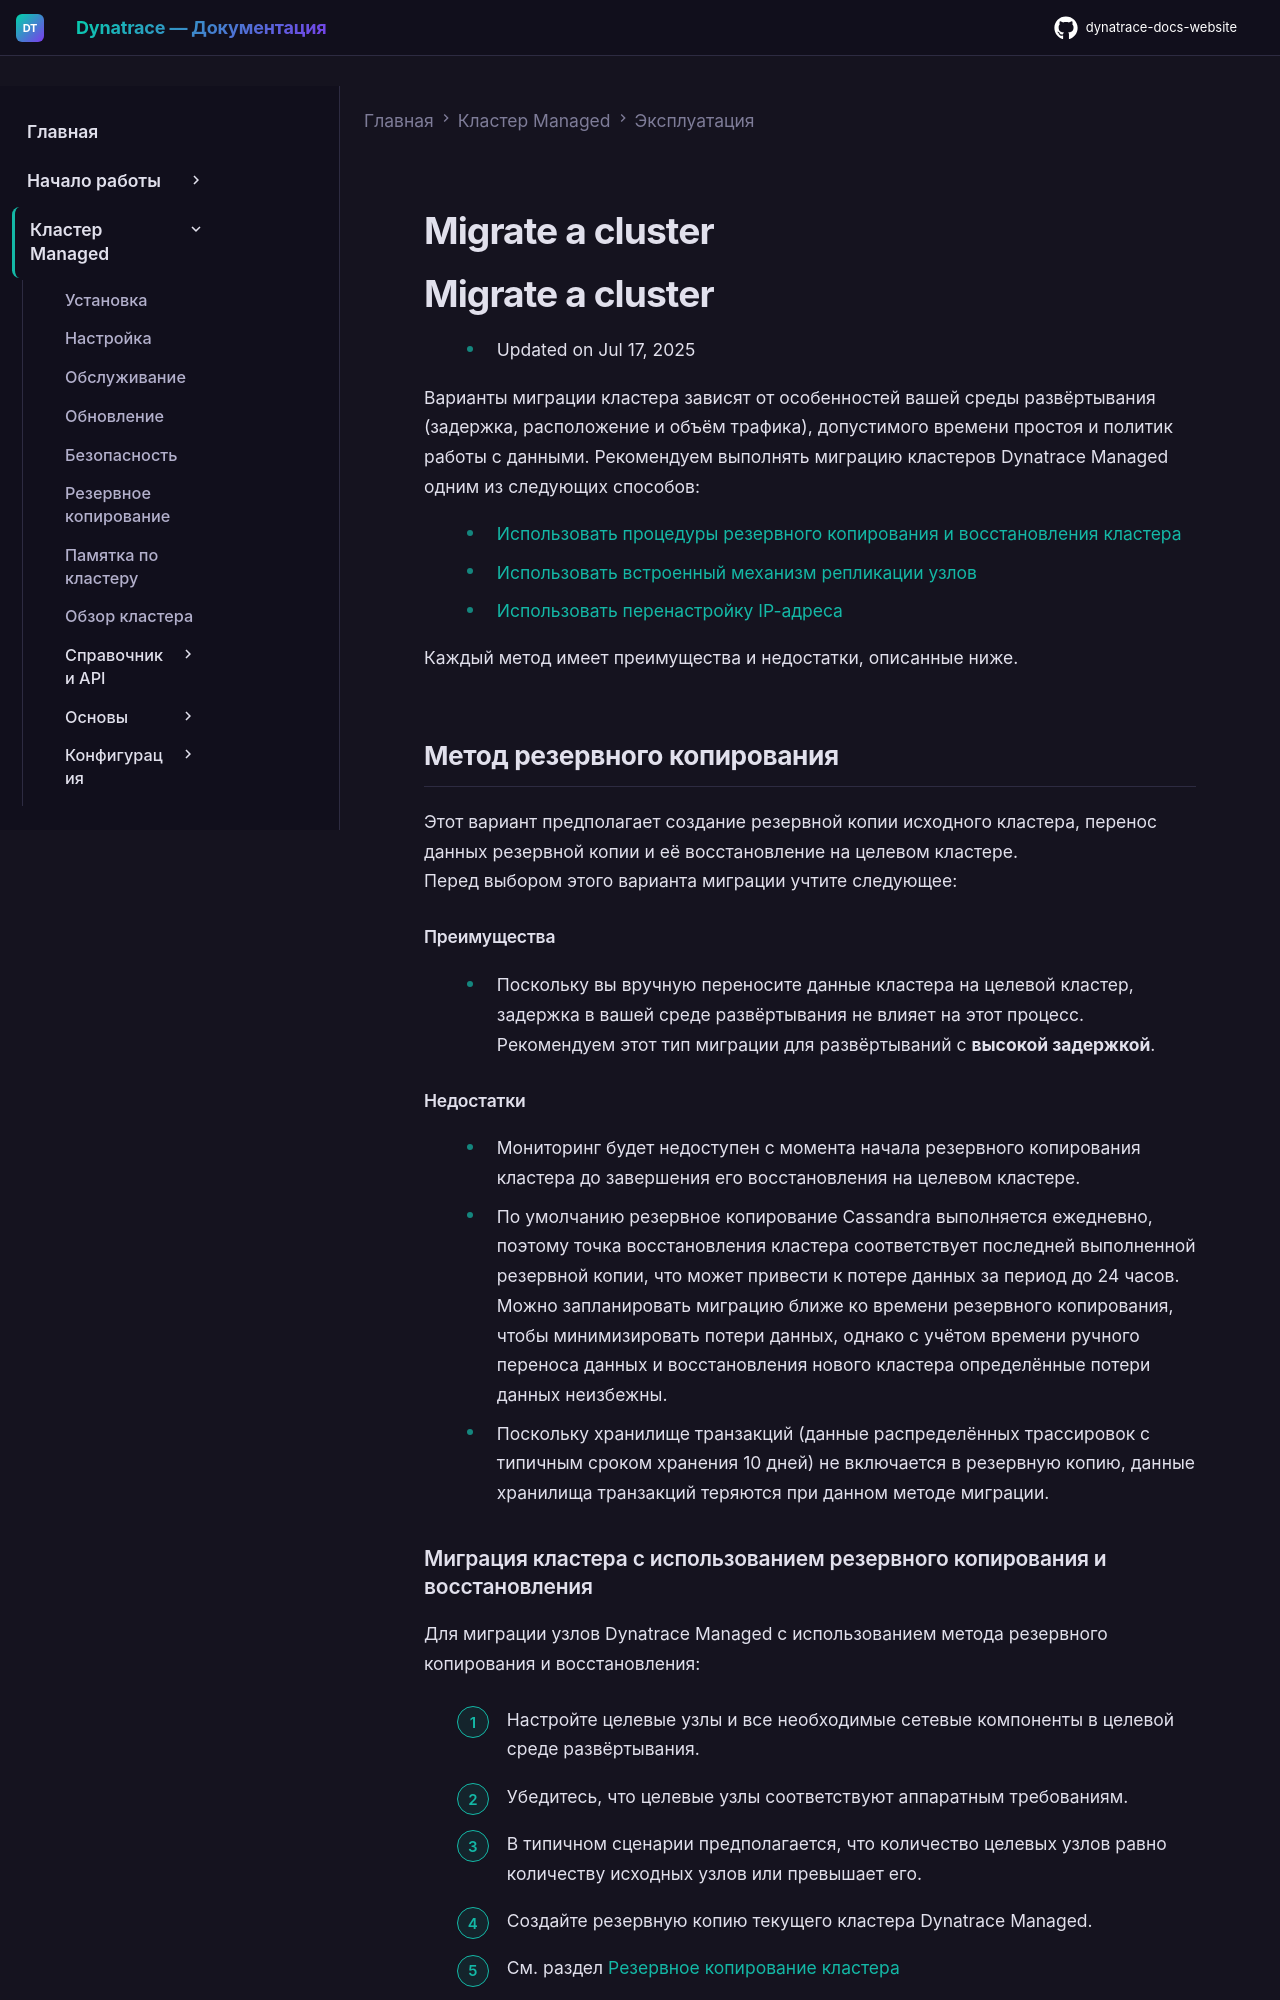

repository: Yerkebulan-Ardabayev/dynatrace-docs-website · page: managed-ru/managed-cluster/operation/migrate-a-cluster/index.html · generator: mkdocs

---
title: Миграция кластера
source: https://docs.dynatrace.com/managed/managed-cluster/operation/migrate-a-cluster
scraped: 2026-05-12T11:53:18.517524
---

# Migrate a cluster

# Migrate a cluster

* Updated on Jul 17, 2025

Варианты миграции кластера зависят от особенностей вашей среды развёртывания (задержка, расположение и объём трафика), допустимого времени простоя и политик работы с данными. Рекомендуем выполнять миграцию кластеров Dynatrace Managed одним из следующих способов:

* [Использовать процедуры резервного копирования и восстановления кластера](#backup-method)
* [Использовать встроенный механизм репликации узлов](#replication-method)
* [Использовать перенастройку IP-адреса](/managed/managed-cluster/operation/ip-reconfiguration "Learn how to reconfigure your node's IP address.")

Каждый метод имеет преимущества и недостатки, описанные ниже.

## Метод резервного копирования

Этот вариант предполагает создание резервной копии исходного кластера, перенос данных резервной копии и её восстановление на целевом кластере.  
Перед выбором этого варианта миграции учтите следующее:

#### Преимущества

* Поскольку вы вручную переносите данные кластера на целевой кластер, задержка в вашей среде развёртывания не влияет на этот процесс. Рекомендуем этот тип миграции для развёртываний с **высокой задержкой**.

#### Недостатки

* Мониторинг будет недоступен с момента начала резервного копирования кластера до завершения его восстановления на целевом кластере.
* По умолчанию резервное копирование Cassandra выполняется ежедневно, поэтому точка восстановления кластера соответствует последней выполненной резервной копии, что может привести к потере данных за период до 24 часов. Можно запланировать миграцию ближе ко времени резервного копирования, чтобы минимизировать потери данных, однако с учётом времени ручного переноса данных и восстановления нового кластера определённые потери данных неизбежны.
* Поскольку хранилище транзакций (данные распределённых трассировок с типичным сроком хранения 10 дней) не включается в резервную копию, данные хранилища транзакций теряются при данном методе миграции.
